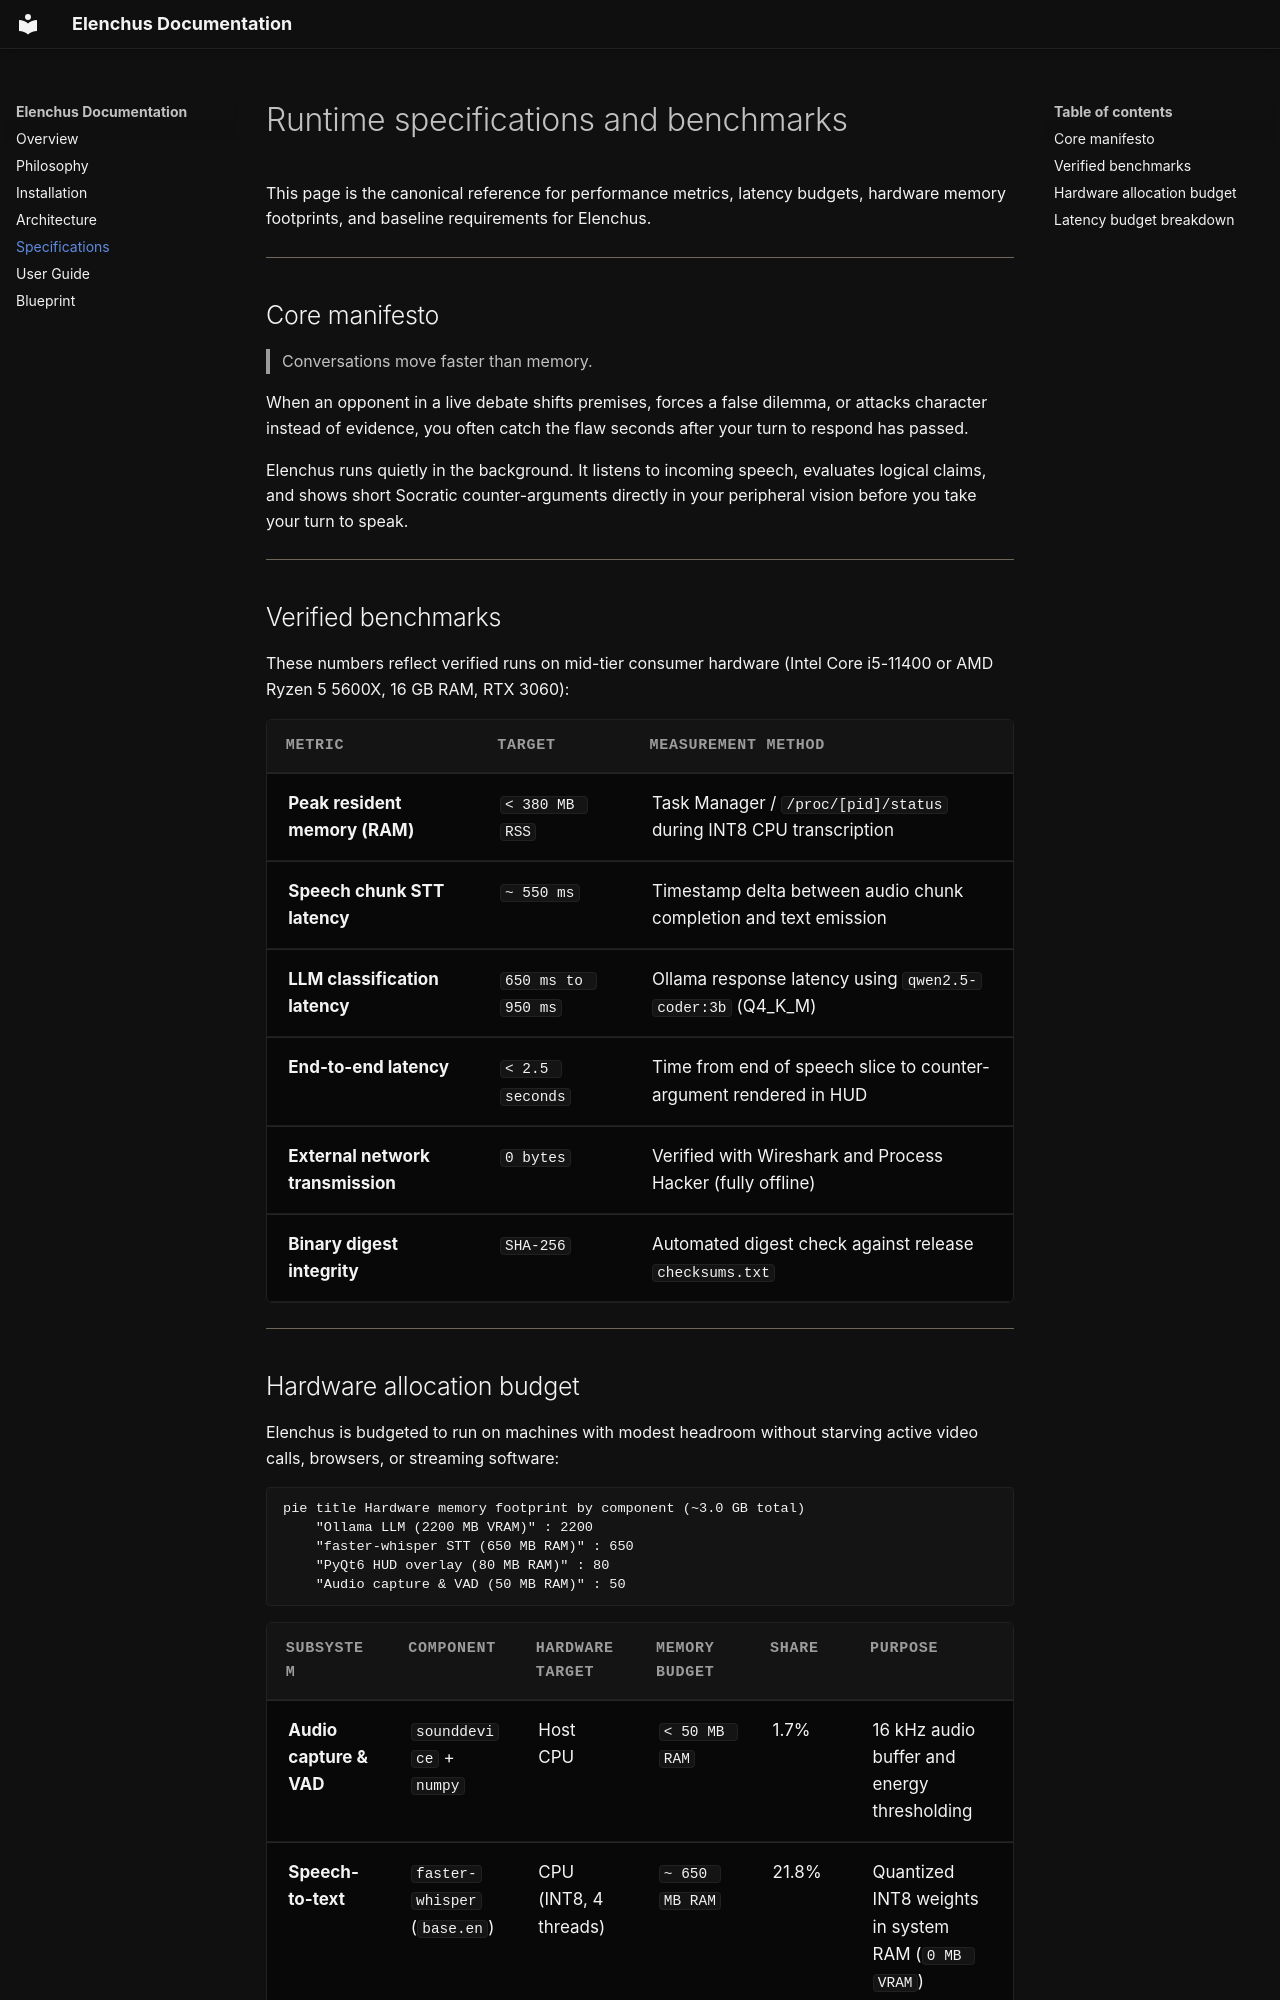

repository: Asifdotexe/Elenchus · page: specifications/index.html · generator: mkdocs

# Runtime specifications and benchmarks

This page is the canonical reference for performance metrics, latency budgets, hardware memory footprints, and baseline requirements for Elenchus.

---

## Core manifesto

> Conversations move faster than memory.

When an opponent in a live debate shifts premises, forces a false dilemma, or attacks character instead of evidence, you often catch the flaw seconds after your turn to respond has passed.

Elenchus runs quietly in the background. It listens to incoming speech, evaluates logical claims, and shows short Socratic counter-arguments directly in your peripheral vision before you take your turn to speak.

---

## Verified benchmarks

These numbers reflect verified runs on mid-tier consumer hardware (Intel Core i5-11400 or AMD Ryzen 5 5600X, 16 GB RAM, RTX 3060):

| Metric | Target | Measurement method |
| :--- | :--- | :--- |
| **Peak resident memory (RAM)** | `< 380 MB RSS` | Task Manager / `/proc/[pid]/status` during INT8 CPU transcription |
| **Speech chunk STT latency** | `~ 550 ms` | Timestamp delta between audio chunk completion and text emission |
| **LLM classification latency** | `650 ms to 950 ms` | Ollama response latency using `qwen2.5-coder:3b` (Q4_K_M) |
| **End-to-end latency** | `< 2.5 seconds` | Time from end of speech slice to counter-argument rendered in HUD |
| **External network transmission** | `0 bytes` | Verified with Wireshark and Process Hacker (fully offline) |
| **Binary digest integrity** | `SHA-256` | Automated digest check against release `checksums.txt` |

---
